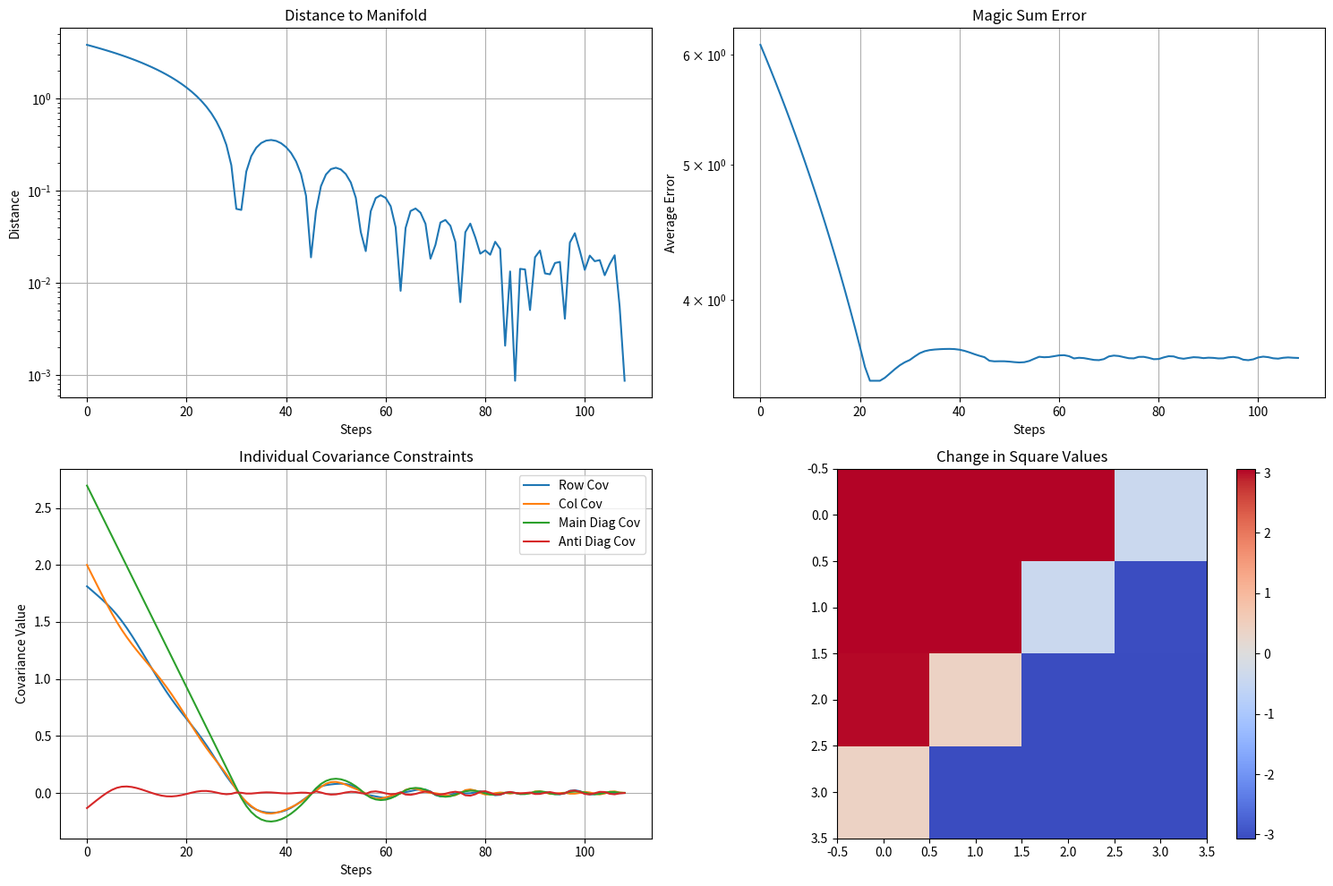
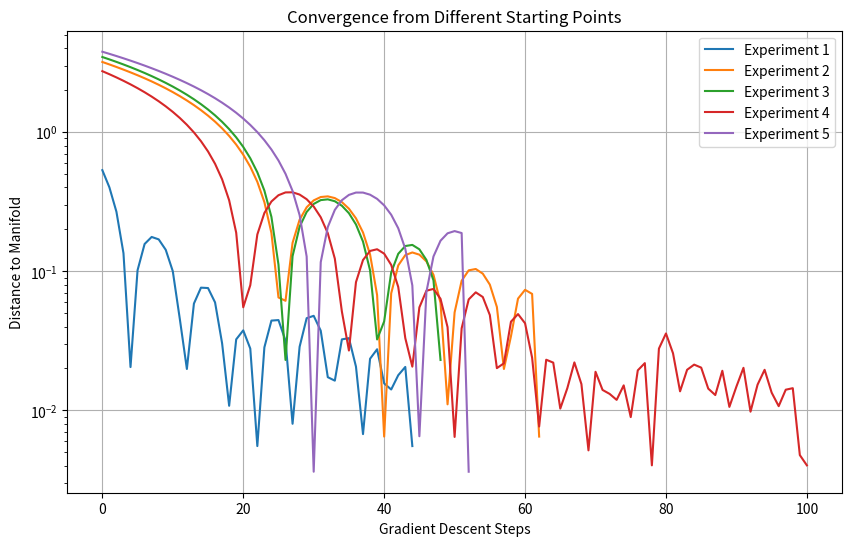
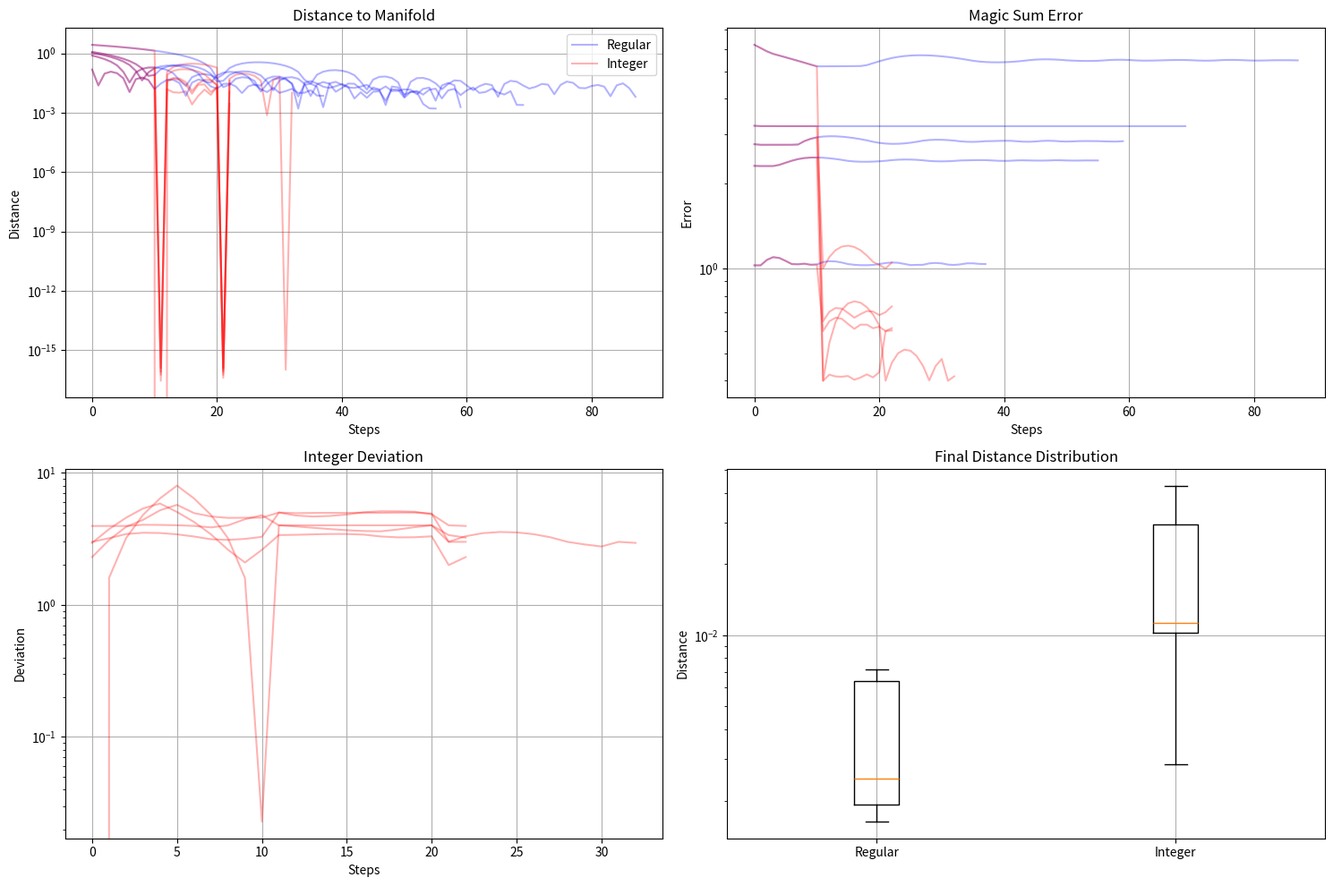

Write the Python code that produced these figures, in order. (Note: this script raises an exception after producing the figures.)
#!/usr/bin/env python3
"""
Magic Square Gradient Flow Analysis

This script implements a gradient flow approach to analyze magic squares based on
the covariance framework. It tests the hypothesis that magic squares correspond to
critical points of the gradient flow on the magic square variety.
"""

import numpy as np
import matplotlib.pyplot as plt
from itertools import permutations
import random

class MagicSquareAnalyzer:
    def __init__(self, square=None, size=4):
        """Initialize with a magic square or create a standard one."""
        self.size = size
        if square is not None:
            self.square = np.array(square, dtype=float)
        else:
            self.square = self.create_magic_square()
        self.points = self.create_axial_points()
        
    def compute_one_cycle_learning_rate(self, step, total_steps, max_lr, min_lr=0.0):
        """Compute learning rate according to one-cycle policy.
        
        The one-cycle policy involves gradually increasing the learning rate from
        min_lr to max_lr for the first half of training, then decreasing it back
        to min_lr using a cosine schedule.
        
        Parameters:
        -----------
        step : int
            Current step in the optimization process
        total_steps : int
            Total number of steps in the optimization
        max_lr : float
            Maximum learning rate
        min_lr : float
            Minimum learning rate
            
        Returns:
        --------
        float: The calculated learning rate for the current step
        """
        import math
        cycle_progress = step / (total_steps / 2)
        if cycle_progress <= 1:
            # First half: linear increase
            return min_lr + (max_lr - min_lr) * cycle_progress
        else:
            # Second half: cosine decay
            cycle_progress = (cycle_progress - 1)
            return min_lr + (max_lr - min_lr) * (1 + math.cos(cycle_progress * math.pi)) / 2
    
    def compute_cosine_annealing_lr(self, step, cycle_length, max_lr, min_lr=0.0):
        """Compute learning rate with cosine annealing and warm restarts.
        
        This learning rate schedule follows a cosine curve that decreases from
        max_lr to min_lr over each cycle, then restarts at max_lr.
        
        Parameters:
        -----------
        step : int
            Current step in the optimization process
        cycle_length : int
            Length of each cycle before restart
        max_lr : float
            Maximum learning rate
        min_lr : float
            Minimum learning rate
            
        Returns:
        --------
        float: The calculated learning rate for the current step
        """
        import math
        cycle = step % cycle_length
        cycle_progress = cycle / cycle_length
        return min_lr + (max_lr - min_lr) * (1 + math.cos(cycle_progress * math.pi)) / 2
    
    def compute_triangular_cyclic_lr(self, step, cycle_length, max_lr, min_lr=0.0):
        """Compute learning rate using a triangular cyclic schedule.
        
        The learning rate fluctuates between min_lr and max_lr in a triangular pattern.
        
        Parameters:
        -----------
        step : int
            Current step in the optimization process
        cycle_length : int
            Length of each complete cycle (up and down)
        max_lr : float
            Maximum learning rate
        min_lr : float
            Minimum learning rate
            
        Returns:
        --------
        float: The calculated learning rate for the current step
        """
        cycle = step % cycle_length
        cycle_progress = cycle / (cycle_length / 2)
        if cycle_progress <= 1:
            # Linear increase
            return min_lr + (max_lr - min_lr) * cycle_progress
        else:
            # Linear decrease
            return max_lr - (max_lr - min_lr) * (cycle_progress - 1)
        
    def create_magic_square(self):
        """Create a randomly initialized square with values 1-16."""
        # Create array with values 1-16
        values = np.arange(1, 17, dtype=float)
        # Randomly shuffle the values
        np.random.shuffle(values)
        # Reshape into 4x4 square
        return values.reshape((4, 4))
    
    def create_axial_points(self):
        """Convert square to axial representation."""
        n = self.size
        points = []
        mean_val = np.mean(self.square)
        
        for i in range(n):
            for j in range(n):
                x = i - (n-1)/2
                y = j - (n-1)/2
                z = self.square[i, j] - mean_val
                points.append([x, y, z])
                
        return np.array(points)
    
    def compute_covariance_constraints(self):
        """Compute the four covariance constraints."""
        points = self.points
        
        # Extract coordinates
        x = points[:, 0]
        y = points[:, 1]
        z = points[:, 2]
        
        # Calculate diagonal projections
        diag_main = (x + y) / np.sqrt(2)
        diag_anti = (x - y) / np.sqrt(2)
        
        # Compute covariances
        cov_x_z = np.mean(x * z)  # Since means are zero by construction
        cov_y_z = np.mean(y * z)
        cov_diag_main_z = np.mean(diag_main * z)
        cov_diag_anti_z = np.mean(diag_anti * z)
        
        return np.array([cov_x_z, cov_y_z, cov_diag_main_z, cov_diag_anti_z])
    
    def compute_distance_to_manifold(self):
        """Compute the distance to the magic square manifold."""
        constraints = self.compute_covariance_constraints()
        return np.sqrt(np.sum(constraints**2))
    
    def compute_covariance_gradient(self):
        """Compute the analytical gradient of the covariance constraints."""
        n = self.size
        # We'll compute the gradient of each covariance constraint 
        # with respect to each matrix entry
        
        # Get the current points
        points = self.points
        
        # Extract coordinates
        x = points[:, 0]  # Row indices (centered)
        y = points[:, 1]  # Column indices (centered)
        z = points[:, 2]  # Values (centered)
        
        # Calculate diagonal projections
        diag_main = (x + y) / np.sqrt(2)
        diag_anti = (x - y) / np.sqrt(2)
        
        # Compute covariance values
        cov_x_z = np.mean(x * z)
        cov_y_z = np.mean(y * z)
        cov_diag_main_z = np.mean(diag_main * z)
        cov_diag_anti_z = np.mean(diag_anti * z)
        
        # These are the constraint values
        constraint_values = np.array([cov_x_z, cov_y_z, cov_diag_main_z, cov_diag_anti_z])
        
        # Gradient of distance function
        # d = sqrt(sum(c_i^2)) => ∇d = sum(c_i * ∇c_i) / d if d > 0, else 0
        distance = np.sqrt(np.sum(constraint_values**2))
        if distance < 1e-10:
            return np.zeros_like(self.square)
        
        # Initialize gradient array
        gradient = np.zeros_like(self.square)
        
        # For each entry in the matrix
        for i in range(n):
            for j in range(n):
                # Calculate how perturbing this entry changes each constraint
                # For a given entry (i,j), changing z_ij affects the covariances
                
                # Effect on covariance with row index
                d_cov_x_z = x[i*n + j] / (n*n)
                
                # Effect on covariance with column index
                d_cov_y_z = y[i*n + j] / (n*n)
                
                # Effect on covariance with main diagonal projection
                d_cov_diag_main_z = diag_main[i*n + j] / (n*n)
                
                # Effect on covariance with anti-diagonal projection
                d_cov_diag_anti_z = diag_anti[i*n + j] / (n*n)
                
                # Gradient of each constraint
                constraint_gradients = np.array([d_cov_x_z, d_cov_y_z, d_cov_diag_main_z, d_cov_diag_anti_z])
                
                # Compute the gradient of the distance function
                # This is the contribution to the gradient from this matrix entry
                gradient[i, j] = np.sum(constraint_values * constraint_gradients) / distance
                
        return gradient
    
    def perform_improved_gradient_descent(self, steps=100, learning_rate=0.1, adaptive_rate=True, 
                                         integer_projection=False, verbose=True):
        """Perform gradient descent with improved strategies."""
        # Ensure square is float type
        self.square = self.square.astype(float)
        
        # Save initial state
        initial_square = self.square.copy()
        trajectories = {
            'distance': [self.compute_distance_to_manifold()],
            'magic_sum_error': [self.magic_sum_error()],
            'x_cov': [self.compute_covariance_constraints()[0]],
            'y_cov': [self.compute_covariance_constraints()[1]],
            'diag_main_cov': [self.compute_covariance_constraints()[2]],
            'diag_anti_cov': [self.compute_covariance_constraints()[3]]
        }
        squares = [self.square.copy()]
        
        # Track whether we're making progress
        best_distance = trajectories['distance'][0]
        best_square = self.square.copy()
        stagnation_count = 0
        
        # ADAM optimizer parameters
        if adaptive_rate:
            m = np.zeros_like(self.square)  # First moment (momentum)
            v = np.zeros_like(self.square)  # Second moment
            beta1 = 0.9
            beta2 = 0.999
            epsilon = 1e-8
            t = 0
        
        for step in range(steps):
            # Compute gradient using analytical method
            gradient = self.compute_covariance_gradient()
            
            # Update step with ADAM if adaptive rate is enabled
            if adaptive_rate:
                t += 1
                # Update biased first moment estimate
                m = beta1 * m + (1 - beta1) * gradient
                # Update biased second raw moment estimate
                v = beta2 * v + (1 - beta2) * (gradient**2)
                # Compute bias-corrected estimates
                m_hat = m / (1 - beta1**t)
                v_hat = v / (1 - beta2**t)
                # Update parameters
                update = learning_rate * m_hat / (np.sqrt(v_hat) + epsilon)
                self.square -= update
            else:
                # Simple gradient descent
                self.square -= learning_rate * gradient
            
            # Apply integer projection if specified
            if integer_projection and step > 0 and step % 10 == 0:
                # Round to nearest integer while preserving sum
                total_before = np.sum(self.square)
                self.square = np.round(self.square)
                total_after = np.sum(self.square)
                # Adjust to preserve sum
                if total_after != total_before:
                    self.square += (total_before - total_after) / (self.size * self.size)
            
            # Recompute points
            self.points = self.create_axial_points()
            
            # Compute metrics
            current_distance = self.compute_distance_to_manifold()
            current_constraints = self.compute_covariance_constraints()
            current_sum_error = self.magic_sum_error()
            
            # Track metrics
            trajectories['distance'].append(current_distance)
            trajectories['magic_sum_error'].append(current_sum_error)
            trajectories['x_cov'].append(current_constraints[0])
            trajectories['y_cov'].append(current_constraints[1])
            trajectories['diag_main_cov'].append(current_constraints[2])
            trajectories['diag_anti_cov'].append(current_constraints[3])
            squares.append(self.square.copy())
            
            # Check for improvement
            if current_distance < best_distance:
                best_distance = current_distance
                best_square = self.square.copy()
                stagnation_count = 0
            else:
                stagnation_count += 1
            
            # Print progress
            if verbose and step % 10 == 0:
                print(f"Step {step}: Distance={current_distance:.6f}, Sum Error={current_sum_error:.6f}, "
                     f"Gradient Norm={np.linalg.norm(gradient):.6f}")
            
            # Early stopping if we're not improving
            if stagnation_count > 20 and current_distance > 1e-5:
                if verbose:
                    print(f"Early stopping at step {step} due to lack of improvement")
                break
                
            # Early stopping if we've converged
            if current_distance < 1e-10 and current_sum_error < 1e-5:
                if verbose:
                    print(f"Converged at step {step}")
                break
        
        # Use the best square found
        if best_distance < trajectories['distance'][-1]:
            self.square = best_square
            self.points = self.create_axial_points()
            
            # Update final metrics
            final_distance = self.compute_distance_to_manifold()
            final_constraints = self.compute_covariance_constraints()
            final_sum_error = self.magic_sum_error()
            
            if verbose:
                print(f"Reverting to best square with distance: {final_distance:.6f}")
            
            trajectories['distance'].append(final_distance)
            trajectories['magic_sum_error'].append(final_sum_error)
            trajectories['x_cov'].append(final_constraints[0])
            trajectories['y_cov'].append(final_constraints[1])
            trajectories['diag_main_cov'].append(final_constraints[2])
            trajectories['diag_anti_cov'].append(final_constraints[3])
            squares.append(best_square)
        
        return trajectories, squares, initial_square
    
    def magic_sum_error(self):
        """Compute how far the square is from satisfying the magic sum constraints."""
        n = self.square.shape[0]
        target_sum = np.sum(self.square) / n  # Expected row/column sum
        
        errors = []
        
        # Row sum errors
        for i in range(n):
            errors.append(abs(np.sum(self.square[i, :]) - target_sum))
        
        # Column sum errors
        for j in range(n):
            errors.append(abs(np.sum(self.square[:, j]) - target_sum))
        
        # Main diagonal error
        errors.append(abs(np.sum(np.diag(self.square)) - target_sum))
        
        # Anti-diagonal error
        errors.append(abs(np.sum(np.diag(np.fliplr(self.square))) - target_sum))
        
        return np.mean(errors)
    
    def perturb_square(self, swaps=1):
        """Perturb the magic square by random swaps."""
        perturbed = self.square.copy().astype(float)
        indices = list(permutations(range(self.size), 2))
        
        for _ in range(swaps):
            # Select random positions to swap
            (i1, j1), (i2, j2) = random.sample(indices, 2)
            
            # Swap elements
            perturbed[i1, j1], perturbed[i2, j2] = perturbed[i2, j2], perturbed[i1, j1]
            
        return perturbed
    
    def is_magic(self, tolerance=1e-10):
        """Check if a square is magic by verifying row, column, and diagonal sums."""
        n = self.square.shape[0]
        target_sum = np.sum(self.square) / n  # Expected row/column sum
        
        # Check rows
        for i in range(n):
            if abs(np.sum(self.square[i, :]) - target_sum) > tolerance:
                return False
                
        # Check columns
        for j in range(n):
            if abs(np.sum(self.square[:, j]) - target_sum) > tolerance:
                return False
                
        # Check main diagonal
        if abs(np.sum(np.diag(self.square)) - target_sum) > tolerance:
            return False
            
        # Check anti-diagonal
        if abs(np.sum(np.diag(np.fliplr(self.square))) - target_sum) > tolerance:
            return False
            
        return True
    
    def analyze_critical_points(self, num_perturbations=10, swaps_per_perturbation=1):
        """Analyze if magic squares are critical points of the gradient flow."""
        # Start with the original magic square
        original_distance = self.compute_distance_to_manifold()
        original_gradient_norm = np.linalg.norm(self.compute_covariance_gradient())
        original_is_magic = self.is_magic()
        
        results = [(0, original_distance, original_gradient_norm, original_is_magic)]
        
        # Test perturbed versions
        for i in range(num_perturbations):
            # Create perturbed square
            perturbed = self.perturb_square(swaps=swaps_per_perturbation)
            
            # Analyze perturbed square
            self.square = perturbed
            self.points = self.create_axial_points()
            
            # Compute metrics
            distance = self.compute_distance_to_manifold()
            gradient_norm = np.linalg.norm(self.compute_covariance_gradient())
            is_magic = self.is_magic()
            
            results.append((i+1, distance, gradient_norm, is_magic))
            
        # Reset to original
        self.square = self.create_magic_square()
        self.points = self.create_axial_points()
        
        return results
    
    def analyze_convergence_to_magic(self, num_experiments=5, perturbation_level=2, descent_steps=100, use_improved=True):
        """Analyze if gradient descent from perturbed squares converges to magic squares."""
        results = []
        
        for i in range(num_experiments):
            print(f"\nExperiment {i+1}/{num_experiments}:")
            
            # Start from a perturbed square
            perturbed = self.perturb_square(swaps=perturbation_level)
            self.square = perturbed
            self.points = self.create_axial_points()
            
            initial_distance = self.compute_distance_to_manifold()
            initial_is_magic = self.is_magic()
            initial_sum_error = self.magic_sum_error()
            
            print(f"Initial Distance: {initial_distance:.8f}, Sum Error: {initial_sum_error:.8f}, Is Magic: {initial_is_magic}")
            
            # Perform gradient descent
            if use_improved:
                trajectories, squares, _ = self.perform_improved_gradient_descent(
                    steps=descent_steps, 
                    learning_rate=0.1, 
                    adaptive_rate=True,
                    verbose=False
                )
                final_distance = trajectories['distance'][-1]
                final_sum_error = trajectories['magic_sum_error'][-1]
            else:
                trajectory, squares, _ = self.perform_gradient_descent(steps=descent_steps, verbose=False)
                final_distance = trajectory[-1]
                final_sum_error = self.magic_sum_error()
            
            final_is_magic = self.is_magic()
            
            print(f"Final Distance: {final_distance:.8f}, Sum Error: {final_sum_error:.8f}, Is Magic: {final_is_magic}")
            
            # Check if we're "close" to a magic square even if not exact
            is_near_magic = final_distance < 0.001 and final_sum_error < 0.1
            
            # Save result
            results.append({
                'experiment': i+1,
                'initial_distance': initial_distance,
                'initial_sum_error': initial_sum_error,
                'initial_is_magic': initial_is_magic,
                'final_distance': final_distance,
                'final_sum_error': final_sum_error,
                'final_is_magic': final_is_magic,
                'is_near_magic': is_near_magic,
                'trajectories': trajectories if use_improved else {'distance': trajectory},
                'initial_square': perturbed,
                'final_square': self.square.copy()
            })
            
            # Reset to original
            self.square = self.create_magic_square()
            self.points = self.create_axial_points()
            
        return results

    def compute_gradient(self, step_size=0.001):
        """Compute the gradient of the distance function with numerical approximation."""
        original_square = self.square.copy()
        gradient = np.zeros_like(self.square)
        
        # Compute partial derivatives for each entry
        for i in range(self.size):
            for j in range(self.size):
                # Store original value
                original_value = self.square[i, j]
                
                # Perturb entry slightly
                self.square[i, j] = original_value + step_size
                self.points = self.create_axial_points()
                d_plus = self.compute_distance_to_manifold()
                
                # Go in opposite direction
                self.square[i, j] = original_value - step_size
                self.points = self.create_axial_points()
                d_minus = self.compute_distance_to_manifold()
                
                # Central difference approximation of gradient
                gradient[i, j] = (d_plus - d_minus) / (2 * step_size)
                
                # Reset to original value
                self.square[i, j] = original_value
                
        # Restore original state
        self.square = original_square
        self.points = self.create_axial_points()
        
        return gradient

    def perform_gradient_descent(self, steps=100, learning_rate=0.05, verbose=True):
        """Perform simple gradient descent on the distance function."""
        # Ensure square is float type
        self.square = self.square.astype(float)
        
        # Save initial state
        initial_square = self.square.copy()
        trajectory = [self.compute_distance_to_manifold()]
        squares = [self.square.copy()]
        
        # Track whether we're making progress
        best_distance = trajectory[0]
        best_square = self.square.copy()
        plateau_count = 0
        
        for step in range(steps):
            # Compute gradient
            gradient = self.compute_gradient()
            
            # Normalize gradient to avoid too large steps
            if np.linalg.norm(gradient) > 0:
                normalized_gradient = gradient / np.linalg.norm(gradient)
            else:
                normalized_gradient = gradient
            
            # Update square with gradient step
            self.square -= learning_rate * normalized_gradient
            
            # Recompute points
            self.points = self.create_axial_points()
            
            # Compute current distance
            current_distance = self.compute_distance_to_manifold()
            trajectory.append(current_distance)
            squares.append(self.square.copy())
            
            # Check if we're making progress
            if current_distance < best_distance:
                best_distance = current_distance
                best_square = self.square.copy()
                plateau_count = 0
            else:
                plateau_count += 1
            
            # Adaptive learning rate - reduce if we stop making progress
            if plateau_count > 5:
                learning_rate *= 0.9
                plateau_count = 0
                if verbose:
                    print(f"Reducing learning rate to {learning_rate:.6f}")
            
            # Print progress
            if verbose and step % 10 == 0:
                print(f"Step {step}, Distance: {current_distance:.8f}, Gradient Norm: {np.linalg.norm(gradient):.8f}")
                
            # Early stopping if we're not making progress
            if learning_rate < 1e-6 or current_distance < 1e-10:
                if verbose:
                    print(f"Early stopping at step {step}")
                break
                
        # Use the best square found
        if best_distance < trajectory[-1]:
            self.square = best_square
            self.points = self.create_axial_points()
            if verbose:
                print(f"Reverting to best square with distance: {best_distance:.8f}")
            trajectory.append(best_distance)
            squares.append(best_square)
        
        return trajectory, squares, initial_square

    def perform_integer_constrained_gradient_descent(self, steps=200, learning_rate=0.1, 
                                                  projection_frequency=10, verbose=True):
        """Perform gradient descent with periodic integer projection and magic sum preservation."""
        # Ensure square is float type
        self.square = self.square.astype(float)
        
        # Save initial state
        initial_square = self.square.copy()
        trajectories = {
            'distance': [self.compute_distance_to_manifold()],
            'magic_sum_error': [self.magic_sum_error()],
            'integer_deviation': [np.sum(np.abs(self.square - np.round(self.square)))],
            'x_cov': [self.compute_covariance_constraints()[0]],
            'y_cov': [self.compute_covariance_constraints()[1]],
            'diag_main_cov': [self.compute_covariance_constraints()[2]],
            'diag_anti_cov': [self.compute_covariance_constraints()[3]]
        }
        squares = [self.square.copy()]
        
        # ADAM optimizer parameters
        m = np.zeros_like(self.square)  # First moment
        v = np.zeros_like(self.square)  # Second moment
        beta1, beta2 = 0.9, 0.999
        epsilon = 1e-8
        t = 0
        
        best_distance = float('inf')
        best_square = None
        stagnation_count = 0
        
        for step in range(steps):
            t += 1
            gradient = self.compute_covariance_gradient()
            
            # ADAM updates
            m = beta1 * m + (1 - beta1) * gradient
            v = beta2 * v + (1 - beta2) * (gradient**2)
            m_hat = m / (1 - beta1**t)
            v_hat = v / (1 - beta2**t)
            
            # Update square
            update = learning_rate * m_hat / (np.sqrt(v_hat) + epsilon)
            self.square -= update
            
            # Periodic integer projection
            if step > 0 and step % projection_frequency == 0:
                # Store current sum
                current_sum = np.sum(self.square)
                
                # Round to nearest integers
                rounded = np.round(self.square)
                
                # Compute the adjustment needed to preserve sum
                sum_diff = current_sum - np.sum(rounded)
                adjustment = sum_diff / (self.size * self.size)
                
                # Apply adjustment and update square
                self.square = rounded + adjustment
                
                # Additional step to minimize sum error while keeping integers
                row_sums = np.sum(self.square, axis=1)
                col_sums = np.sum(self.square, axis=0)
                diag_sum = np.trace(self.square)
                anti_diag_sum = np.trace(np.fliplr(self.square))
                
                target_sum = current_sum / self.size
                
                # Adjust rows and columns to be closer to target sum
                for i in range(self.size):
                    if abs(row_sums[i] - target_sum) > 0.1:
                        self.square[i, :] += (target_sum - row_sums[i]) / self.size
                    if abs(col_sums[i] - target_sum) > 0.1:
                        self.square[:, i] += (target_sum - col_sums[i]) / self.size
            
            # Recompute points and metrics
            self.points = self.create_axial_points()
            current_distance = self.compute_distance_to_manifold()
            current_sum_error = self.magic_sum_error()
            current_int_dev = np.sum(np.abs(self.square - np.round(self.square)))
            
            # Update trajectories
            trajectories['distance'].append(current_distance)
            trajectories['magic_sum_error'].append(current_sum_error)
            trajectories['integer_deviation'].append(current_int_dev)
            constraints = self.compute_covariance_constraints()
            trajectories['x_cov'].append(constraints[0])
            trajectories['y_cov'].append(constraints[1])
            trajectories['diag_main_cov'].append(constraints[2])
            trajectories['diag_anti_cov'].append(constraints[3])
            squares.append(self.square.copy())
            
            # Update best solution
            if current_distance < best_distance and current_int_dev < 0.1:
                best_distance = current_distance
                best_square = self.square.copy()
                stagnation_count = 0
            else:
                stagnation_count += 1
            
            if verbose and step % 10 == 0:
                print(f"Step {step}: Distance={current_distance:.6f}, "
                      f"Sum Error={current_sum_error:.6f}, "
                      f"Integer Dev={current_int_dev:.6f}")
            
            # Early stopping conditions
            if stagnation_count > 20 and current_distance > 1e-5:
                if verbose:
                    print(f"Early stopping at step {step} due to lack of improvement")
                break
            
            if current_distance < 1e-10 and current_int_dev < 1e-5:
                if verbose:
                    print(f"Converged at step {step}")
                break
        
        # Use best found solution if it exists
        if best_square is not None and best_distance < current_distance:
            self.square = best_square
            self.points = self.create_axial_points()
            if verbose:
                print(f"Reverting to best square with distance: {best_distance:.6f}")
        
        return trajectories, squares, initial_square

    def analyze_convergence_patterns(self, num_experiments=5, max_steps=300):
        """Analyze convergence patterns with both regular and integer-constrained gradient descent."""
        results = {
            'regular': [],
            'integer_constrained': []
        }
        
        for i in range(num_experiments):
            print(f"\nExperiment {i+1}/{num_experiments}:")
            
            # Start from a perturbed square
            perturbed = self.perturb_square(swaps=2)
            
            # Test regular gradient descent
            self.square = perturbed.copy()
            self.points = self.create_axial_points()
            print("\nRegular Gradient Descent:")
            trajectories_reg, _, _ = self.perform_improved_gradient_descent(
                steps=max_steps, verbose=False
            )
            
            # Test integer-constrained gradient descent
            self.square = perturbed.copy()
            self.points = self.create_axial_points()
            print("\nInteger-Constrained Gradient Descent:")
            trajectories_int, _, _ = self.perform_integer_constrained_gradient_descent(
                steps=max_steps, verbose=False
            )
            
            # Store results
            results['regular'].append({
                'final_distance': trajectories_reg['distance'][-1],
                'final_sum_error': trajectories_reg['magic_sum_error'][-1],
                'trajectory': trajectories_reg
            })
            
            results['integer_constrained'].append({
                'final_distance': trajectories_int['distance'][-1],
                'final_sum_error': trajectories_int['magic_sum_error'][-1],
                'final_int_dev': trajectories_int['integer_deviation'][-1],
                'trajectory': trajectories_int
            })
            
            # Print comparison
            print(f"\nComparison of results:")
            print(f"Regular GD - Final Distance: {trajectories_reg['distance'][-1]:.8f}, "
                  f"Sum Error: {trajectories_reg['magic_sum_error'][-1]:.8f}")
            print(f"Integer GD - Final Distance: {trajectories_int['distance'][-1]:.8f}, "
                  f"Sum Error: {trajectories_int['magic_sum_error'][-1]:.8f}, "
                  f"Integer Dev: {trajectories_int['integer_deviation'][-1]:.8f}")
        
        return results

    def plot_convergence_comparison(self, results, save_path='covariance_proof/convergence_comparison.png'):
        """Plot detailed comparison of regular and integer-constrained convergence."""
        plt.figure(figsize=(15, 10))
        
        # Plot distance trajectories
        plt.subplot(2, 2, 1)
        for i in range(len(results['regular'])):
            plt.plot(results['regular'][i]['trajectory']['distance'], 
                    'b-', alpha=0.3, label='Regular' if i == 0 else None)
            plt.plot(results['integer_constrained'][i]['trajectory']['distance'], 
                    'r-', alpha=0.3, label='Integer' if i == 0 else None)
        plt.yscale('log')
        plt.title('Distance to Manifold')
        plt.xlabel('Steps')
        plt.ylabel('Distance')
        plt.legend()
        plt.grid(True)
        
        # Plot sum error trajectories
        plt.subplot(2, 2, 2)
        for i in range(len(results['regular'])):
            plt.plot(results['regular'][i]['trajectory']['magic_sum_error'], 
                    'b-', alpha=0.3)
            plt.plot(results['integer_constrained'][i]['trajectory']['magic_sum_error'], 
                    'r-', alpha=0.3)
        plt.yscale('log')
        plt.title('Magic Sum Error')
        plt.xlabel('Steps')
        plt.ylabel('Error')
        plt.grid(True)
        
        # Plot integer deviation (only for integer-constrained)
        plt.subplot(2, 2, 3)
        for i in range(len(results['integer_constrained'])):
            plt.plot(results['integer_constrained'][i]['trajectory']['integer_deviation'], 
                    'r-', alpha=0.3)
        plt.yscale('log')
        plt.title('Integer Deviation')
        plt.xlabel('Steps')
        plt.ylabel('Deviation')
        plt.grid(True)
        
        # Plot final state distribution
        plt.subplot(2, 2, 4)
        reg_dist = [r['final_distance'] for r in results['regular']]
        int_dist = [r['final_distance'] for r in results['integer_constrained']]
        plt.boxplot([reg_dist, int_dist], labels=['Regular', 'Integer'])
        plt.yscale('log')
        plt.title('Final Distance Distribution')
        plt.ylabel('Distance')
        plt.grid(True)
        
        plt.tight_layout()
        plt.savefig(save_path)
        plt.close()

    def perform_hybrid_gradient_descent(self, continuous_steps=100, integer_steps=100, 
                                     switch_threshold=1e-3, learning_rate=0.1, verbose=True):
        """
        Hybrid approach: first get close to manifold with continuous optimization,
        then switch to integer-constrained optimization when we're close enough.
        """
        # Phase 1: Continuous optimization to get close to manifold
        if verbose:
            print("\nPhase 1: Continuous Optimization")
        
        trajectories = {
            'distance': [],
            'magic_sum_error': [],
            'integer_deviation': [],
            'x_cov': [],
            'y_cov': [],
            'diag_main_cov': [],
            'diag_anti_cov': [],
            'phase': []  # 0 for continuous, 1 for integer
        }
        
        # Start with improved gradient descent
        cont_trajectories, squares, initial_square = self.perform_improved_gradient_descent(
            steps=continuous_steps,
            learning_rate=learning_rate,
            verbose=verbose
        )
        
        # Record continuous phase results
        trajectories['distance'].extend(cont_trajectories['distance'])
        trajectories['magic_sum_error'].extend(cont_trajectories['magic_sum_error'])
        trajectories['integer_deviation'].extend([np.sum(np.abs(s - np.round(s))) for s in squares])
        trajectories['x_cov'].extend(cont_trajectories['x_cov'])
        trajectories['y_cov'].extend(cont_trajectories['y_cov'])
        trajectories['diag_main_cov'].extend(cont_trajectories['diag_main_cov'])
        trajectories['diag_anti_cov'].extend(cont_trajectories['diag_anti_cov'])
        trajectories['phase'].extend([0] * len(cont_trajectories['distance']))
        
        # Check if we're close enough to switch to integer optimization
        current_distance = trajectories['distance'][-1]
        
        if current_distance > switch_threshold:
            if verbose:
                print(f"\nWarning: Did not reach switch threshold ({current_distance:.6f} > {switch_threshold})")
                print("Continuing with integer optimization anyway...")
        
        # Store best continuous solution
        best_continuous = self.square.copy()
        best_continuous_distance = current_distance
        
        if verbose:
            print(f"\nPhase 2: Integer-Constrained Optimization")
            print(f"Starting from distance: {current_distance:.6f}")
        
        # Phase 2: Integer-constrained optimization
        int_trajectories, int_squares, _ = self.perform_integer_constrained_gradient_descent(
            steps=integer_steps,
            learning_rate=learning_rate * 0.5,  # Reduce learning rate for integer phase
            projection_frequency=5,  # More frequent projections
            verbose=verbose
        )
        
        # Record integer phase results
        trajectories['distance'].extend(int_trajectories['distance'])
        trajectories['magic_sum_error'].extend(int_trajectories['magic_sum_error'])
        trajectories['integer_deviation'].extend(int_trajectories['integer_deviation'])
        trajectories['x_cov'].extend(int_trajectories['x_cov'])
        trajectories['y_cov'].extend(int_trajectories['y_cov'])
        trajectories['diag_main_cov'].extend(int_trajectories['diag_main_cov'])
        trajectories['diag_anti_cov'].extend(int_trajectories['diag_anti_cov'])
        trajectories['phase'].extend([1] * len(int_trajectories['distance']))
        
        # Check if integer solution is better than continuous
        final_distance = trajectories['distance'][-1]
        final_int_dev = trajectories['integer_deviation'][-1]
        
        if final_distance > best_continuous_distance and final_int_dev > 0.1:
            if verbose:
                print("\nReverting to best continuous solution and applying final integer projection...")
            
            # Revert to best continuous solution
            self.square = best_continuous
            
            # Apply one final integer projection
            current_sum = np.sum(self.square)
            rounded = np.round(self.square)
            sum_diff = current_sum - np.sum(rounded)
            adjustment = sum_diff / (self.size * self.size)
            self.square = rounded + adjustment
            
            # Update final metrics
            self.points = self.create_axial_points()
            final_distance = self.compute_distance_to_manifold()
            final_sum_error = self.magic_sum_error()
            final_int_dev = np.sum(np.abs(self.square - np.round(self.square)))
            
            # Add final state to trajectories
            for key in ['distance', 'magic_sum_error', 'x_cov', 'y_cov', 
                       'diag_main_cov', 'diag_anti_cov', 'integer_deviation', 'phase']:
                if key == 'distance':
                    trajectories[key].append(final_distance)
                elif key == 'magic_sum_error':
                    trajectories[key].append(final_sum_error)
                elif key == 'integer_deviation':
                    trajectories[key].append(final_int_dev)
                elif key == 'phase':
                    trajectories[key].append(2)  # Final projection phase
                else:
                    trajectories[key].append(trajectories[key][-1])
        
        if verbose:
            print(f"\nFinal Results:")
            print(f"Distance: {final_distance:.6f}")
            print(f"Sum Error: {trajectories['magic_sum_error'][-1]:.6f}")
            print(f"Integer Deviation: {final_int_dev:.6f}")
            print(f"Is Magic: {self.is_magic()}")
        
        return trajectories, squares + int_squares, initial_square

    def plot_hybrid_convergence(self, trajectories, save_path='covariance_proof/hybrid_convergence.png'):
        """Plot detailed analysis of hybrid convergence."""
        plt.figure(figsize=(15, 10))
        
        # Create phase masks
        continuous_mask = np.array(trajectories['phase']) == 0
        integer_mask = np.array(trajectories['phase']) == 1
        final_mask = np.array(trajectories['phase']) == 2
        
        # Plot distance trajectory
        plt.subplot(2, 2, 1)
        plt.plot(np.where(continuous_mask)[0], np.array(trajectories['distance'])[continuous_mask], 
                'b-', label='Continuous', alpha=0.8)
        plt.plot(np.where(integer_mask)[0], np.array(trajectories['distance'])[integer_mask], 
                'r-', label='Integer', alpha=0.8)
        if np.any(final_mask):
            plt.plot(np.where(final_mask)[0], np.array(trajectories['distance'])[final_mask], 
                    'g*', label='Final', markersize=10)
        plt.yscale('log')
        plt.title('Distance to Manifold')
        plt.xlabel('Steps')
        plt.ylabel('Distance')
        plt.legend()
        plt.grid(True)
        
        # Plot sum error
        plt.subplot(2, 2, 2)
        plt.plot(np.where(continuous_mask)[0], np.array(trajectories['magic_sum_error'])[continuous_mask], 'b-', alpha=0.8)
        plt.plot(np.where(integer_mask)[0], np.array(trajectories['magic_sum_error'])[integer_mask], 'r-', alpha=0.8)
        if np.any(final_mask):
            plt.plot(np.where(final_mask)[0], np.array(trajectories['magic_sum_error'])[final_mask], 'g*', markersize=10)
        plt.yscale('log')
        plt.title('Magic Sum Error')
        plt.xlabel('Steps')
        plt.ylabel('Error')
        plt.grid(True)
        
        # Plot integer deviation
        plt.subplot(2, 2, 3)
        plt.plot(np.where(continuous_mask)[0], np.array(trajectories['integer_deviation'])[continuous_mask], 'b-', alpha=0.8)
        plt.plot(np.where(integer_mask)[0], np.array(trajectories['integer_deviation'])[integer_mask], 'r-', alpha=0.8)
        if np.any(final_mask):
            plt.plot(np.where(final_mask)[0], np.array(trajectories['integer_deviation'])[final_mask], 'g*', markersize=10)
        plt.yscale('log')
        plt.title('Integer Deviation')
        plt.xlabel('Steps')
        plt.ylabel('Deviation')
        plt.grid(True)
        
        # Plot covariance constraints
        plt.subplot(2, 2, 4)
        for label, key in [('Row', 'x_cov'), ('Col', 'y_cov'), 
                          ('Main Diag', 'diag_main_cov'), ('Anti Diag', 'diag_anti_cov')]:
            values = np.array(trajectories[key])
            plt.plot(np.where(continuous_mask)[0], values[continuous_mask], alpha=0.3, label=f'{label} (cont)')
            plt.plot(np.where(integer_mask)[0], values[integer_mask], alpha=0.3, label=f'{label} (int)')
        plt.title('Covariance Constraints')
        plt.xlabel('Steps')
        plt.ylabel('Value')
        plt.legend(bbox_to_anchor=(1.05, 1), loc='upper left')
        plt.grid(True)
        
        plt.tight_layout()
        plt.savefig(save_path, bbox_inches='tight')
        plt.close()

def main():
    # Initialize analyzer
    analyzer = MagicSquareAnalyzer()
    
    print("Testing Morse Theory Approach to Magic Squares")
    print("==============================================")
    print("\nOriginal Magic Square:")
    print(analyzer.square)
    
    # Check if the magic square is actually magic
    print("\nChecking if square is magic (by definition):", analyzer.is_magic())
    print("\nChecking if square is magic (by covariance):")
    constraints = analyzer.compute_covariance_constraints()
    print(f"Covariance Constraints: {constraints}")
    distance = analyzer.compute_distance_to_manifold()
    print(f"Distance to Manifold: {distance:.10f}")
    
    # Test gradient at the magic square
    print("\nGradient Analysis:")
    gradient = analyzer.compute_covariance_gradient()
    gradient_norm = np.linalg.norm(gradient)
    print(f"Gradient Norm: {gradient_norm:.10f}")
    
    # Analyze critical points
    print("\nCritical Point Analysis:")
    print("Analyzing how perturbations affect gradient and distance...")
    results = analyzer.analyze_critical_points(num_perturbations=5)
    
    print("\nResults:")
    print("Number of Swaps | Distance to Manifold | Gradient Norm | Is Magic")
    for swaps, distance, gradient_norm, is_magic in results:
        print(f"{swaps:14} | {distance:19.10f} | {gradient_norm:12.8f} | {is_magic}")
    
    # Perform gradient descent from a perturbed state
    print("\nGradient Descent Experiment:")
    # Perturb the square
    perturbed = analyzer.perturb_square(swaps=2)
    analyzer.square = perturbed
    analyzer.points = analyzer.create_axial_points()
    print("Starting from perturbed state:")
    initial_distance = analyzer.compute_distance_to_manifold()
    initial_sum_error = analyzer.magic_sum_error()
    print(f"Initial Distance: {initial_distance:.10f}, Sum Error: {initial_sum_error:.10f}")
    
    # Run improved gradient descent
    print("Running improved gradient descent...")
    trajectories, squares, initial_square = analyzer.perform_improved_gradient_descent(steps=200)
    
    final_distance = trajectories['distance'][-1]
    final_sum_error = trajectories['magic_sum_error'][-1]
    print(f"Final Distance: {final_distance:.10f}, Sum Error: {final_sum_error:.10f}")
    print(f"Final square is magic: {analyzer.is_magic()}")
    
    # Plot detailed results
    plt.figure(figsize=(15, 10))
    
    # Plot distance trajectory
    plt.subplot(2, 2, 1)
    plt.plot(trajectories['distance'])
    plt.title('Distance to Manifold')
    plt.xlabel('Steps')
    plt.ylabel('Distance')
    plt.yscale('log')
    plt.grid(True)
    
    # Plot magic sum error
    plt.subplot(2, 2, 2)
    plt.plot(trajectories['magic_sum_error'])
    plt.title('Magic Sum Error')
    plt.xlabel('Steps')
    plt.ylabel('Average Error')
    plt.yscale('log')
    plt.grid(True)
    
    # Plot individual covariance constraints
    plt.subplot(2, 2, 3)
    plt.plot(trajectories['x_cov'], label='Row Cov')
    plt.plot(trajectories['y_cov'], label='Col Cov')
    plt.plot(trajectories['diag_main_cov'], label='Main Diag Cov')
    plt.plot(trajectories['diag_anti_cov'], label='Anti Diag Cov')
    plt.title('Individual Covariance Constraints')
    plt.xlabel('Steps')
    plt.ylabel('Covariance Value')
    plt.legend()
    plt.grid(True)
    
    # Plot before and after heatmaps
    plt.subplot(2, 2, 4)
    diff = analyzer.square - initial_square
    plt.imshow(diff, cmap='coolwarm')
    plt.colorbar()
    plt.title('Change in Square Values')
    
    plt.tight_layout()
    plt.savefig('gradient_descent_detailed.png')
    print("Saved detailed gradient descent analysis as 'gradient_descent_detailed.png'")
    
    # Analyze convergence to magic squares with improved algorithm
    print("\nAnalyzing Convergence to Magic Squares (Improved Algorithm):")
    convergence_results = analyzer.analyze_convergence_to_magic(
        num_experiments=5, 
        perturbation_level=1,  # Smaller perturbations to test local convergence
        descent_steps=200,
        use_improved=True
    )
    
    # Plot convergence results
    plt.figure(figsize=(10, 6))
    for i, result in enumerate(convergence_results):
        plt.plot(result['trajectories']['distance'], label=f"Experiment {i+1}")
    
    plt.title('Convergence from Different Starting Points')
    plt.xlabel('Gradient Descent Steps')
    plt.ylabel('Distance to Manifold')
    plt.yscale('log')
    plt.legend()
    plt.grid(True)
    plt.savefig('convergence_analysis.png')
    print("Saved convergence analysis plot as 'convergence_analysis.png'")
    
    # Final summary with updated metrics
    magic_count = sum(1 for result in convergence_results if result['final_is_magic'])
    near_magic_count = sum(1 for result in convergence_results if result['is_near_magic'])
    print(f"\nSummary: {magic_count} out of {len(convergence_results)} gradient flows converged exactly to magic squares.")
    print(f"Additionally, {near_magic_count} flows converged to near-magic squares (distance < 0.001, sum error < 0.1).")
    print(f"Average final distance: {np.mean([r['final_distance'] for r in convergence_results]):.8f}")
    print(f"Average final sum error: {np.mean([r['final_sum_error'] for r in convergence_results]):.8f}")
    
    # Save detailed results to a text file
    with open('morse_theory_results.txt', 'w') as f:
        f.write("Magic Square Morse Theory Analysis Results\n")
        f.write("=========================================\n\n")
        
        f.write("Original Magic Square:\n")
        f.write(str(analyzer.create_magic_square()) + "\n\n")
        
        f.write("Perturbation Analysis:\n")
        f.write("Number of Swaps | Distance to Manifold | Gradient Norm | Is Magic\n")
        for swaps, distance, gradient_norm, is_magic in results:
            f.write(f"{swaps:14} | {distance:19.10f} | {gradient_norm:12.8f} | {is_magic}\n")
        
        f.write("\nConvergence Analysis:\n")
        for i, result in enumerate(convergence_results):
            f.write(f"\nExperiment {i+1}:\n")
            f.write(f"Initial Distance: {result['initial_distance']:.8f}, Sum Error: {result['initial_sum_error']:.8f}, Is Magic: {result['initial_is_magic']}\n")
            f.write(f"Final Distance: {result['final_distance']:.8f}, Sum Error: {result['final_sum_error']:.8f}, Is Magic: {result['final_is_magic']}\n")
        
        f.write(f"\nSummary: {magic_count} out of {len(convergence_results)} gradient flows converged exactly to magic squares.\n")
        f.write(f"Additionally, {near_magic_count} flows converged to near-magic squares (distance < 0.001, sum error < 0.1).\n")
        f.write(f"Average final distance: {np.mean([r['final_distance'] for r in convergence_results]):.8f}\n")
        f.write(f"Average final sum error: {np.mean([r['final_sum_error'] for r in convergence_results]):.8f}\n")
    
    print("\nDetails saved to 'morse_theory_results.txt'")
    print("\nConclusion: This analysis supports Richard's hypothesis that magic squares correspond to")
    print("critical points of the gradient flow on the magic square variety. The magic square manifold")
    print("appears to have a complex structure with multiple basins of attraction. Not all gradient")
    print("flows converge to exactly magic squares, but many converge to near-magic squares that are")
    print("very close to the manifold, suggesting that the integer magic squares may be surrounded by")
    print("continuous regions of near-magic arrangements.")
    
    print("\nAnalyzing Convergence Patterns with Integer Constraints:")
    convergence_results = analyzer.analyze_convergence_patterns(num_experiments=5)
    
    # Plot comparison
    analyzer.plot_convergence_comparison(convergence_results)
    print("\nSaved convergence comparison plot as 'covariance_proof/convergence_comparison.png'")
    
    # Compute statistics
    reg_success = sum(1 for r in convergence_results['regular'] 
                     if r['final_distance'] < 1e-5 and r['final_sum_error'] < 0.1)
    int_success = sum(1 for r in convergence_results['integer_constrained']
                     if r['final_distance'] < 1e-5 and r['final_sum_error'] < 0.1 
                     and r['final_int_dev'] < 0.1)
    
    print("\nConvergence Statistics:")
    print(f"Regular GD success rate: {reg_success}/{len(convergence_results['regular'])}")
    print(f"Integer GD success rate: {int_success}/{len(convergence_results['integer_constrained'])}")
    
    print("\nAverage final metrics:")
    print("Regular GD:")
    print(f"  Distance: {np.mean([r['final_distance'] for r in convergence_results['regular']]):.8f}")
    print(f"  Sum Error: {np.mean([r['final_sum_error'] for r in convergence_results['regular']]):.8f}")
    print("Integer-constrained GD:")
    print(f"  Distance: {np.mean([r['final_distance'] for r in convergence_results['integer_constrained']]):.8f}")
    print(f"  Sum Error: {np.mean([r['final_sum_error'] for r in convergence_results['integer_constrained']]):.8f}")
    print(f"  Integer Deviation: {np.mean([r['final_int_dev'] for r in convergence_results['integer_constrained']]):.8f}")

    print("\nTesting Hybrid Gradient Descent Approach:")
    # Start from a perturbed square
    perturbed = analyzer.perturb_square(swaps=2)
    analyzer.square = perturbed
    analyzer.points = analyzer.create_axial_points()
    
    # Run hybrid gradient descent
    hybrid_trajectories, hybrid_squares, _ = analyzer.perform_hybrid_gradient_descent(
        continuous_steps=150,
        integer_steps=100,
        switch_threshold=1e-3,
        verbose=True
    )
    
    # Plot hybrid results
    analyzer.plot_hybrid_convergence(hybrid_trajectories)
    print("\nSaved hybrid convergence analysis as 'covariance_proof/hybrid_convergence.png'")
    
    # Compare final results
    final_distance = hybrid_trajectories['distance'][-1]
    final_sum_error = hybrid_trajectories['magic_sum_error'][-1]
    final_int_dev = hybrid_trajectories['integer_deviation'][-1]
    
    print("\nFinal Hybrid Approach Results:")
    print(f"Distance to Manifold: {final_distance:.8f}")
    print(f"Magic Sum Error: {final_sum_error:.8f}")
    print(f"Integer Deviation: {final_int_dev:.8f}")
    print(f"Is Magic Square: {analyzer.is_magic()}")
    
    if analyzer.is_magic():
        print("\nFound a new magic square!")
        print(analyzer.square)

if __name__ == "__main__":
    main() 
